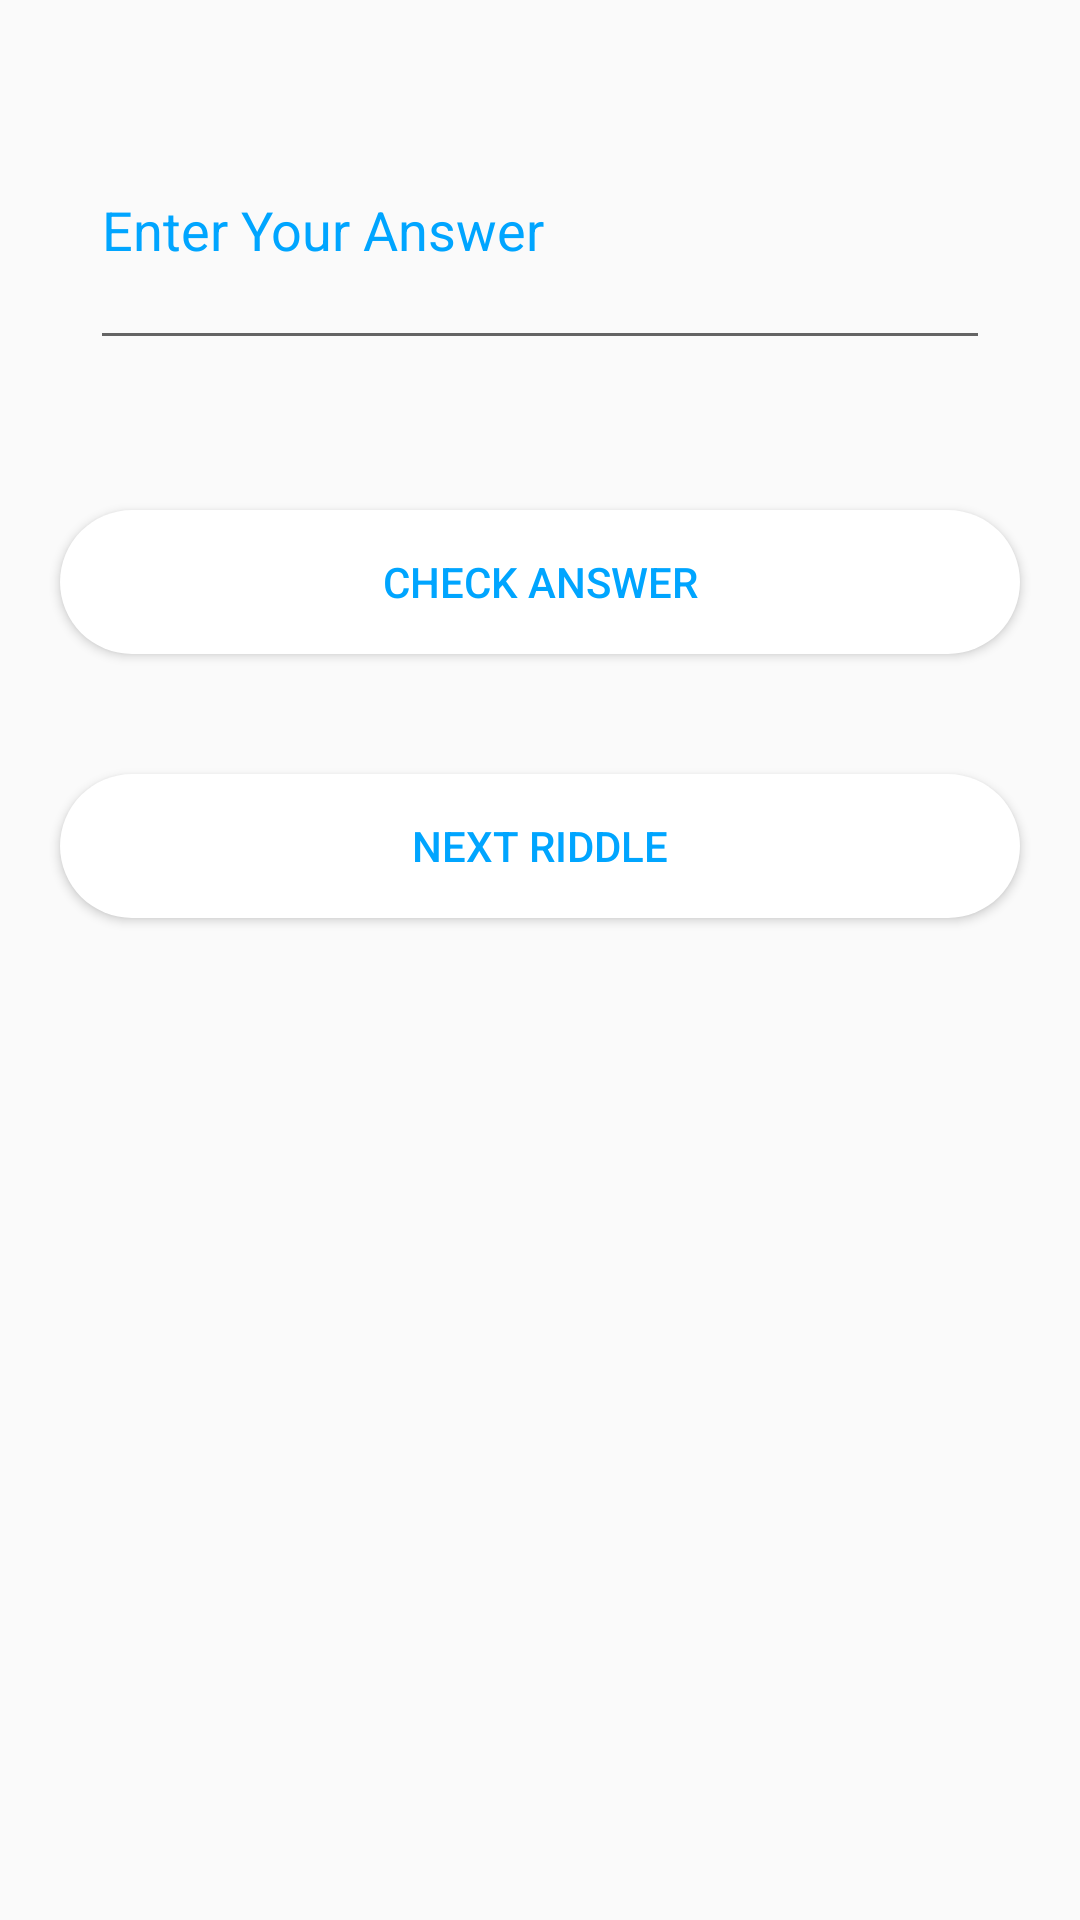

Produce the Android XML layout that renders to this screen, including the resource entries it uses.
<!-- AndroidManifest.xml: application theme AppTheme -->
<!-- res/layout/riddlelayout.xml -->
<?xml version="1.0" encoding="utf-8"?>
<LinearLayout xmlns:android="http://schemas.android.com/apk/res/android"
    xmlns:app="http://schemas.android.com/apk/res-auto"
    android:orientation="vertical"
    android:layout_weight="1"
    android:layout_width="match_parent"
    android:layout_height="match_parent">

    <EditText
        android:id="@+id/answeredittxt"
        android:layout_width="match_parent"
        android:layout_margin="30dp"
        android:layout_height="90dp"
        android:hint="Enter Your Answer"
        />

    <Button
        android:id="@+id/checkanswerbtn"
        android:layout_marginTop="10dp"
        android:layout_width="match_parent"
        android:layout_height="wrap_content"
        android:layout_margin="20dp"
        android:textColor="@color/colorPrimary"
        android:background="@drawable/roundbutton"
        android:text="Check Answer"
        android:layout_gravity="center"/>



    <Button
        android:id="@+id/nextriddlebtn"
        android:layout_marginTop="10dp"
        android:layout_width="match_parent"
        android:layout_height="wrap_content"
        android:layout_margin="20dp"
        android:textColor="@color/colorPrimary"
        android:background="@drawable/roundbutton"
        android:text="Next Riddle"
       android:layout_gravity="center"/>



</LinearLayout>
<!-- resources referenced by this layout -->
<resources>
  <color name="colorPrimary">#00a5ff</color>
  <!-- drawable roundbutton (drawable) -->
  <?xml version="1.0" encoding="utf-8"?>
  <shape xmlns:android="http://schemas.android.com/apk/res/android">
  
      
      <solid android:color="#FFFFFF"/>
      <corners android:radius="70dp"/>
  
  </shape>
  <style name="AppTheme" parent="Theme.AppCompat.Light.NoActionBar">
          
          <item name="colorPrimary">@color/colorPrimary</item>
          <item name="colorPrimaryDark">@color/colorPrimaryDark</item>
          <item name="colorAccent">@color/colorAccent</item>
          <item name="android:textColorHint">@color/colorPrimary</item>
      </style>
  <color name="colorPrimaryDark">#00a5ff</color>
  <color name="colorAccent">#00A5FF</color>
</resources>
